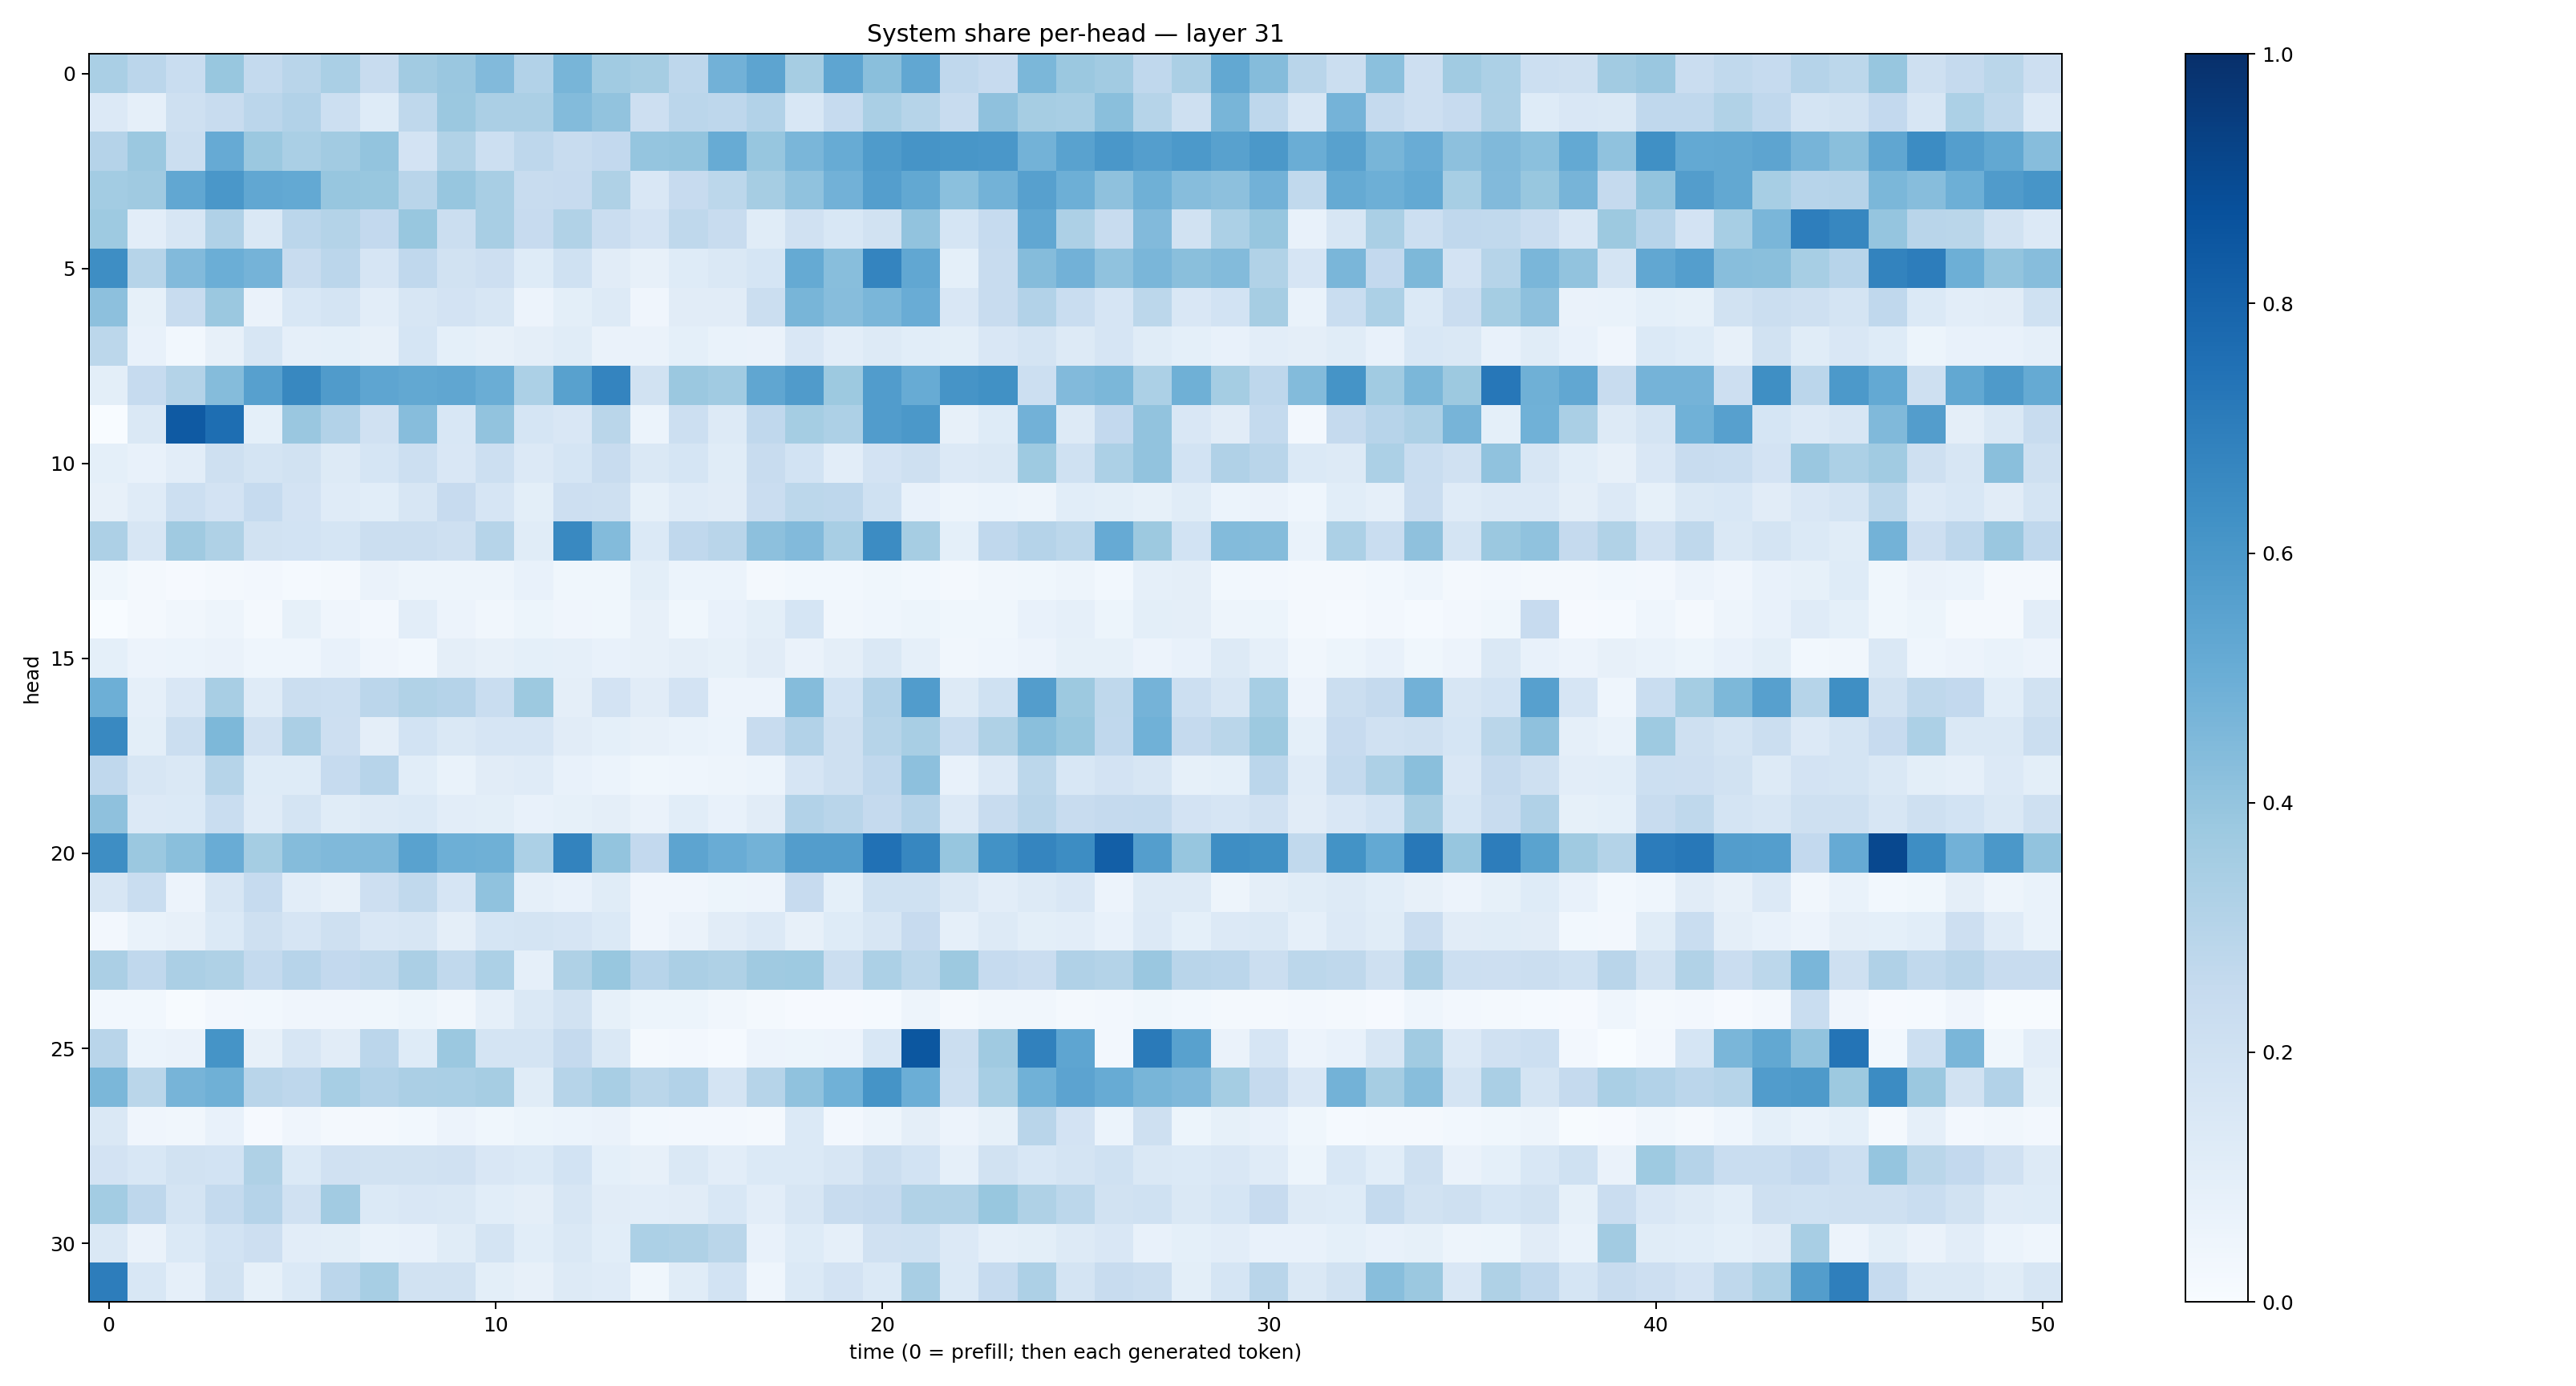

The file beside this chart, header and first rows:
0.3365347, 0.2833161, 0.23435606, 0.3874155, 0.2552986, 0.2922889, 0.33767217, 0.23580877, 0.36087468, 0.384039, 0.44519496, 0.31173828, 0.46486193, 0.3642456, 0.34970042, 0.2747119, 0.48386386, 0.53994733, 0.35063356, 0.5384665, 0.42319888, 0.5274727, 0.26719713, 0.24525158
0.1337, 0.08648, 0.2068, 0.2385, 0.2822, 0.3118, 0.2185, 0.1249, 0.2717, 0.3818, 0.3326, 0.3335, 0.4385, 0.4028, 0.2112, 0.2835, 0.2756, 0.3107, 0.1553, 0.2491, 0.3371, 0.3004, 0.2392, 0.4133
0.3014, 0.3792, 0.2254, 0.5149, 0.379, 0.3394, 0.363, 0.4, 0.1818, 0.3162, 0.2175, 0.2746, 0.2403, 0.2605, 0.3963, 0.3996, 0.5096, 0.3932, 0.4616, 0.5097, 0.5851, 0.6105, 0.6053, 0.5993
0.3574, 0.3696, 0.5306, 0.5991, 0.5307, 0.5196, 0.3918, 0.3897, 0.2912, 0.392, 0.3434, 0.2403, 0.2451, 0.3223, 0.1497, 0.245, 0.2804, 0.3511, 0.4087, 0.4806, 0.5683, 0.5262, 0.4199, 0.4777
0.3732, 0.1048, 0.1585, 0.3177, 0.1447, 0.2831, 0.3071, 0.2583, 0.3894, 0.2203, 0.341, 0.2456, 0.315, 0.2284, 0.1814, 0.2703, 0.2416, 0.1142, 0.1959, 0.1531, 0.1904, 0.4049, 0.1714, 0.2469
0.6389, 0.2983, 0.4436, 0.4974, 0.4765, 0.2419, 0.2851, 0.1667, 0.267, 0.1904, 0.2125, 0.1244, 0.2012, 0.1102, 0.07941, 0.1215, 0.1466, 0.1713, 0.519, 0.4269, 0.6739, 0.5309, 0.09342, 0.2347
0.4175, 0.08356, 0.2393, 0.38, 0.06504, 0.1553, 0.1787, 0.1053, 0.1604, 0.1814, 0.1626, 0.05803, 0.09775, 0.1258, 0.04172, 0.1122, 0.1105, 0.2201, 0.4667, 0.4313, 0.4641, 0.5054, 0.1497, 0.237
0.2781, 0.07622, 0.02875, 0.08083, 0.1579, 0.08858, 0.09156, 0.08175, 0.1716, 0.09202, 0.08165, 0.09524, 0.1145, 0.06445, 0.06612, 0.09109, 0.06799, 0.06423, 0.1506, 0.1024, 0.1307, 0.1088, 0.09942, 0.149
0.09893, 0.2489, 0.3049, 0.4343, 0.5609, 0.6606, 0.5804, 0.5379, 0.5266, 0.5328, 0.5009, 0.3311, 0.5582, 0.6746, 0.1886, 0.3793, 0.3667, 0.5351, 0.5787, 0.3782, 0.5759, 0.5113, 0.6108, 0.6273
0.001996, 0.1411, 0.8384, 0.76, 0.09298, 0.3848, 0.3097, 0.1978, 0.4309, 0.1527, 0.4035, 0.1686, 0.1522, 0.2884, 0.05972, 0.2181, 0.1321, 0.2664, 0.3541, 0.3276, 0.5774, 0.5944, 0.07875, 0.1213
0.09231, 0.07092, 0.1043, 0.204, 0.1776, 0.1945, 0.1313, 0.171, 0.2178, 0.1521, 0.2162, 0.134, 0.1681, 0.2409, 0.145, 0.1719, 0.1143, 0.2387, 0.1868, 0.1034, 0.1819, 0.2064, 0.1352, 0.1407
0.07829, 0.1202, 0.2164, 0.1821, 0.2482, 0.1815, 0.1172, 0.109, 0.1606, 0.2448, 0.1651, 0.1009, 0.2126, 0.2066, 0.08279, 0.1198, 0.1114, 0.2303, 0.2784, 0.2742, 0.2008, 0.07474, 0.04921, 0.05989
0.3279, 0.1619, 0.3701, 0.3207, 0.1917, 0.1854, 0.1694, 0.219, 0.2256, 0.2063, 0.2973, 0.116, 0.6566, 0.4389, 0.1402, 0.2684, 0.292, 0.4167, 0.4448, 0.3399, 0.6475, 0.351, 0.09309, 0.269
0.03573, 0.02016, 0.009364, 0.01747, 0.02717, 0.01261, 0.02308, 0.06511, 0.04877, 0.047, 0.04892, 0.07506, 0.03598, 0.03739, 0.1, 0.05972, 0.06012, 0.01961, 0.03063, 0.03116, 0.03771, 0.02829, 0.02033, 0.03258
0.0004693, 0.01863, 0.03359, 0.04834, 0.02254, 0.08298, 0.0407, 0.02436, 0.1055, 0.05567, 0.0325, 0.0533, 0.0399, 0.03748, 0.0815, 0.03768, 0.07034, 0.09951, 0.17, 0.03452, 0.04439, 0.05429, 0.03713, 0.03546
0.09118, 0.05757, 0.06046, 0.06328, 0.04574, 0.04554, 0.07066, 0.03978, 0.02851, 0.09719, 0.08145, 0.09068, 0.0886, 0.07624, 0.07996, 0.09645, 0.08238, 0.1123, 0.06579, 0.09429, 0.1467, 0.08978, 0.03273, 0.04391
0.4949, 0.0884, 0.15, 0.3422, 0.1204, 0.2259, 0.2161, 0.2815, 0.3163, 0.3023, 0.2327, 0.3769, 0.09526, 0.1817, 0.112, 0.1823, 0.05746, 0.05786, 0.4354, 0.1864, 0.3094, 0.578, 0.129, 0.1997
0.6568, 0.1002, 0.2195, 0.4547, 0.197, 0.3345, 0.2138, 0.09735, 0.1855, 0.145, 0.1641, 0.1663, 0.1111, 0.09229, 0.07986, 0.06834, 0.06025, 0.2366, 0.3109, 0.2046, 0.2972, 0.3429, 0.2321, 0.3229
0.2658, 0.1605, 0.1416, 0.3003, 0.1221, 0.1245, 0.2476, 0.296, 0.1081, 0.06818, 0.1124, 0.1207, 0.07234, 0.05946, 0.03675, 0.04479, 0.05075, 0.06118, 0.1647, 0.2043, 0.2691, 0.4163, 0.07554, 0.1339
0.4107, 0.1352, 0.1377, 0.2343, 0.1173, 0.1788, 0.1133, 0.1302, 0.1384, 0.1017, 0.101, 0.07607, 0.08293, 0.095, 0.06295, 0.1088, 0.07573, 0.1104, 0.3115, 0.2921, 0.2524, 0.303, 0.1344, 0.2404
0.6369, 0.3817, 0.4256, 0.5068, 0.3535, 0.4346, 0.4485, 0.4476, 0.5521, 0.4956, 0.4902, 0.3298, 0.6784, 0.4021, 0.2608, 0.5406, 0.5047, 0.4767, 0.5721, 0.5729, 0.7474, 0.6651, 0.3915, 0.6225
0.1604, 0.2343, 0.05502, 0.1623, 0.2464, 0.1032, 0.08054, 0.2126, 0.2625, 0.1646, 0.4095, 0.08753, 0.07498, 0.117, 0.04055, 0.04281, 0.05129, 0.05783, 0.2456, 0.09012, 0.2015, 0.2006, 0.1458, 0.1031
0.02581, 0.06659, 0.08111, 0.1393, 0.2107, 0.1675, 0.2042, 0.1489, 0.1577, 0.0951, 0.1693, 0.1764, 0.1648, 0.138, 0.04238, 0.06594, 0.11, 0.1356, 0.07819, 0.1215, 0.1611, 0.2457, 0.0874, 0.1325
0.3323, 0.2668, 0.3343, 0.3237, 0.2562, 0.2959, 0.258, 0.2732, 0.3351, 0.2628, 0.3306, 0.08881, 0.3231, 0.39, 0.295, 0.3324, 0.324, 0.3678, 0.3741, 0.2257, 0.3299, 0.2807, 0.3775, 0.2485
0.02932, 0.03088, 0.005182, 0.02724, 0.02978, 0.04075, 0.03941, 0.03584, 0.05387, 0.03303, 0.08805, 0.1431, 0.1895, 0.08267, 0.05297, 0.05328, 0.03329, 0.02049, 0.00839, 0.008594, 0.01228, 0.04752, 0.02098, 0.03228
0.2908, 0.0587, 0.06357, 0.6142, 0.0815, 0.1602, 0.1108, 0.2848, 0.1218, 0.3817, 0.1773, 0.176, 0.2537, 0.1473, 0.01877, 0.02573, 0.01214, 0.0564, 0.05169, 0.05697, 0.1556, 0.8492, 0.2202, 0.3698
0.4571, 0.2875, 0.4708, 0.4889, 0.2903, 0.2758, 0.345, 0.3115, 0.3333, 0.3363, 0.3483, 0.1143, 0.2994, 0.3423, 0.2857, 0.3124, 0.1738, 0.2988, 0.4088, 0.4869, 0.6136, 0.4971, 0.2167, 0.3445
0.142, 0.03963, 0.03178, 0.07303, 0.01147, 0.04019, 0.01945, 0.01894, 0.02795, 0.05843, 0.03702, 0.05271, 0.06166, 0.06598, 0.02761, 0.02713, 0.02437, 0.02023, 0.1392, 0.02711, 0.05044, 0.09411, 0.05489, 0.08336
0.1815, 0.1524, 0.1879, 0.1861, 0.3208, 0.1399, 0.1977, 0.1878, 0.194, 0.1991, 0.1488, 0.1379, 0.1862, 0.0924, 0.07906, 0.1453, 0.1054, 0.1395, 0.1371, 0.1622, 0.2213, 0.1842, 0.08866, 0.1923
0.3577, 0.2771, 0.1783, 0.2541, 0.3031, 0.1981, 0.3633, 0.1401, 0.1499, 0.1475, 0.1072, 0.09417, 0.1618, 0.1112, 0.1019, 0.1097, 0.1534, 0.1024, 0.1577, 0.2383, 0.2532, 0.3144, 0.316, 0.3887
0.1474, 0.06518, 0.1371, 0.1863, 0.214, 0.1041, 0.101, 0.06952, 0.07236, 0.1157, 0.1767, 0.1073, 0.1462, 0.1072, 0.3306, 0.3238, 0.2884, 0.07433, 0.1224, 0.08809, 0.196, 0.2019, 0.135, 0.08733
0.7007, 0.155, 0.0873, 0.1936, 0.08416, 0.1398, 0.2842, 0.3455, 0.188, 0.1904, 0.09779, 0.08034, 0.1274, 0.1197, 0.03713, 0.115, 0.1853, 0.04607, 0.138, 0.1815, 0.1391, 0.3404, 0.1403, 0.2484
